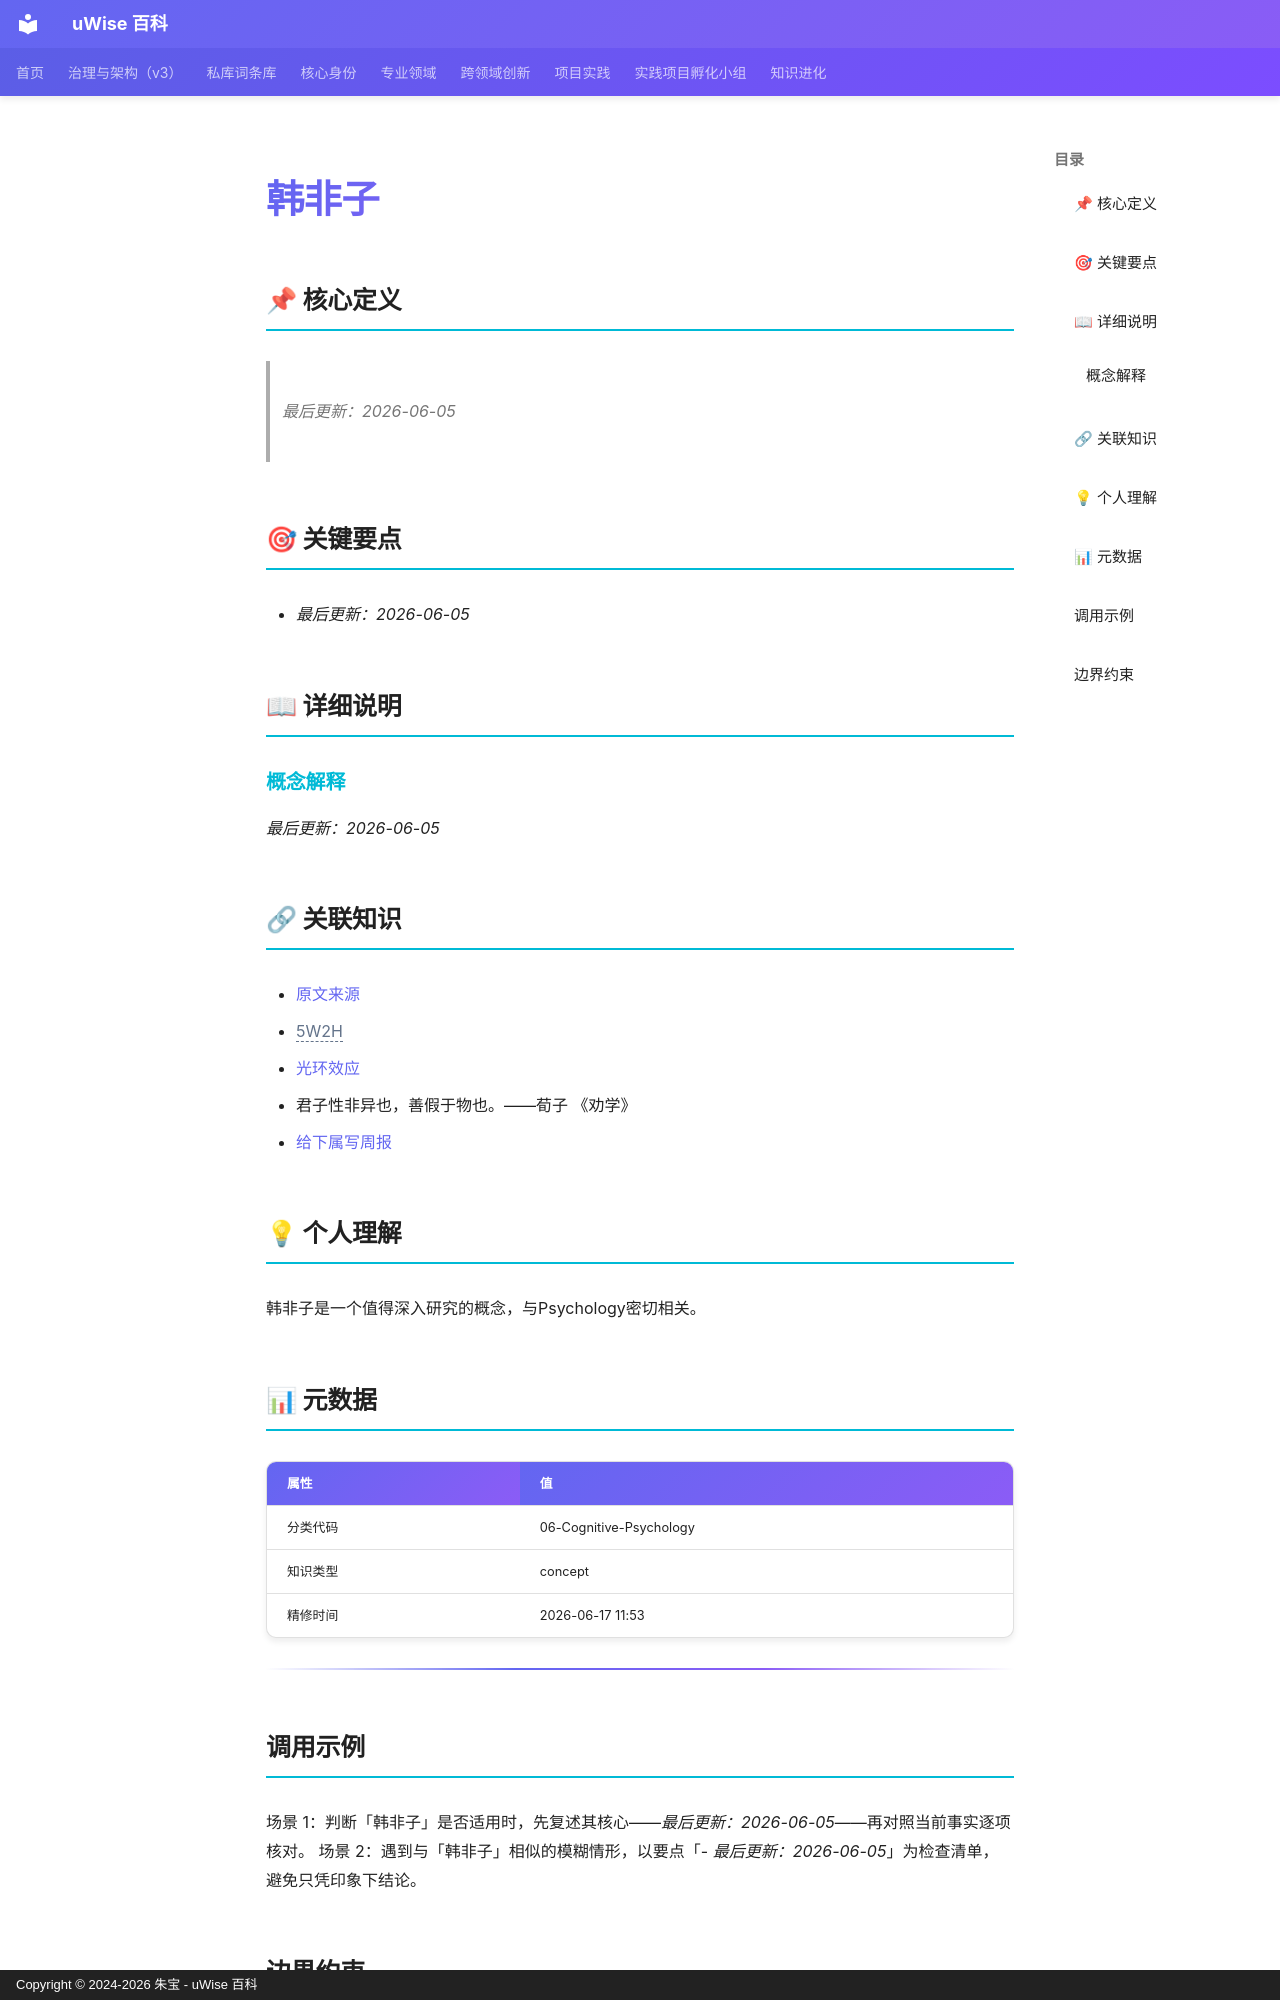

repository: zhubao315/uWise · page: vault-encyclopedia/md-9e16dbcd/index.html · generator: mkdocs · copyright: Copyright © 2024-2026 朱宝 - uWise 百科

---
title: "韩非子"
description: "最后更新：2026-06-05"
---

# 韩非子

## 📌 核心定义

> *最后更新：2026-06-05*
## 🎯 关键要点

- *最后更新：2026-06-05*

## 📖 详细说明

### 概念解释

*最后更新：2026-06-05*


## 🔗 关联知识

- [原文来源](../md-9e16dbcd/)
- <span class="uw-unresolved" data-target="5W2H" title="未解析的双链目标：5W2H">5W2H</span>
- [光环效应](../md-4b3c2857/)
- 君子性非异也，善假于物也。——荀子 《劝学》
- [给下属写周报](../md-4be76478/)

## 💡 个人理解

韩非子是一个值得深入研究的概念，与Psychology密切相关。
## 📊 元数据

| 属性 | 值 |
|------|-----|
| 分类代码 | 06-Cognitive-Psychology |
| 知识类型 | concept |
| 精修时间 | 2026-06-17 11:53 |

---

## 调用示例

场景 1：判断「韩非子」是否适用时，先复述其核心——*最后更新：2026-06-05*——再对照当前事实逐项核对。
场景 2：遇到与「韩非子」相似的模糊情形，以要点「- *最后更新：2026-06-05*」为检查清单，避免只凭印象下结论。
